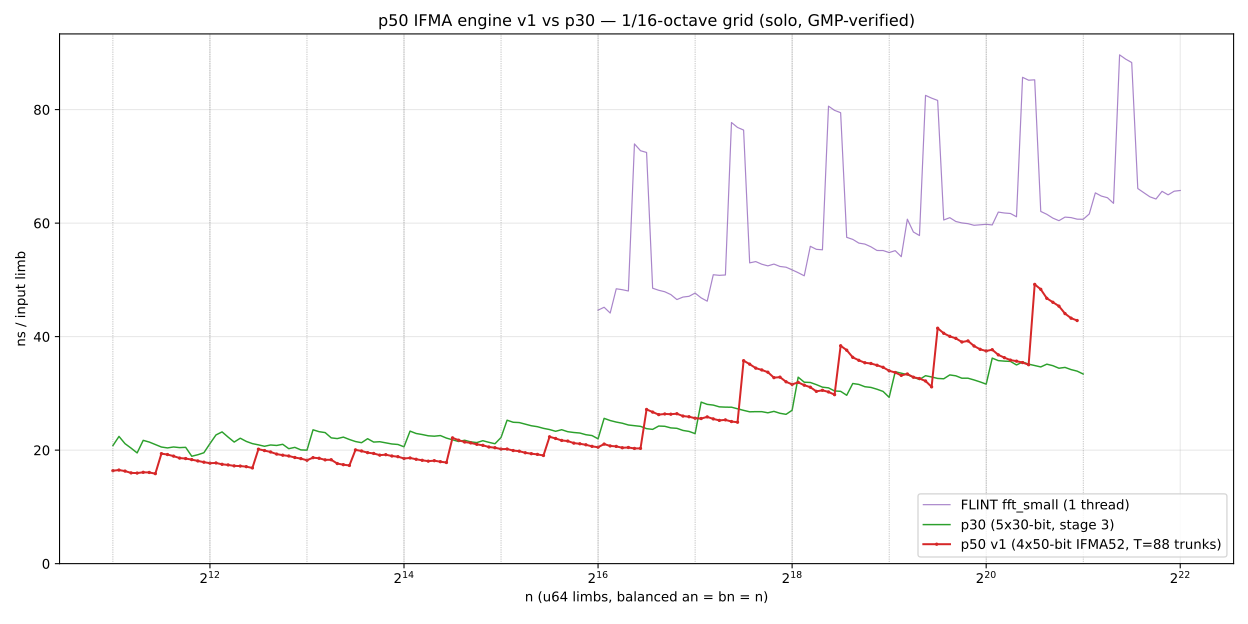

The data file committed next to this chart (first rows):
n, ns_limb
2048, 16.38
2138, 16.49
2233, 16.31
2332, 15.99
2435, 15.96
2543, 16.09
2655, 16.07
2773, 15.85
2896, 19.38
3024, 19.22
3158, 18.95
3298, 18.6
3444, 18.52
3596, 18.33
3756, 18.09
3922, 17.88
4096, 17.7
4277, 17.74
4466, 17.5
4664, 17.39
4870, 17.22
5086, 17.2
5311, 17.09
5547, 16.86
5792, 20.17
6049, 19.92
6316, 19.68
6596, 19.31
6888, 19.11
7193, 18.97
7512, 18.7
7844, 18.5
8192, 18.22
8554, 18.67
8933, 18.57
9328, 18.28
9741, 18.31
10173, 17.64
10623, 17.44
11094, 17.3
11585, 20.05
12098, 19.85
12633, 19.56
13193, 19.41
13777, 19.12
14387, 19.2
15024, 18.96
15689, 18.85
16384, 18.53
17109, 18.62
17866, 18.39
18657, 18.21
19483, 18.06
20346, 18.14
21247, 17.96
22188, 17.82
23170, 22.16
24196, 21.75
25267, 21.43
26386, 21.27
... 100 more rows
